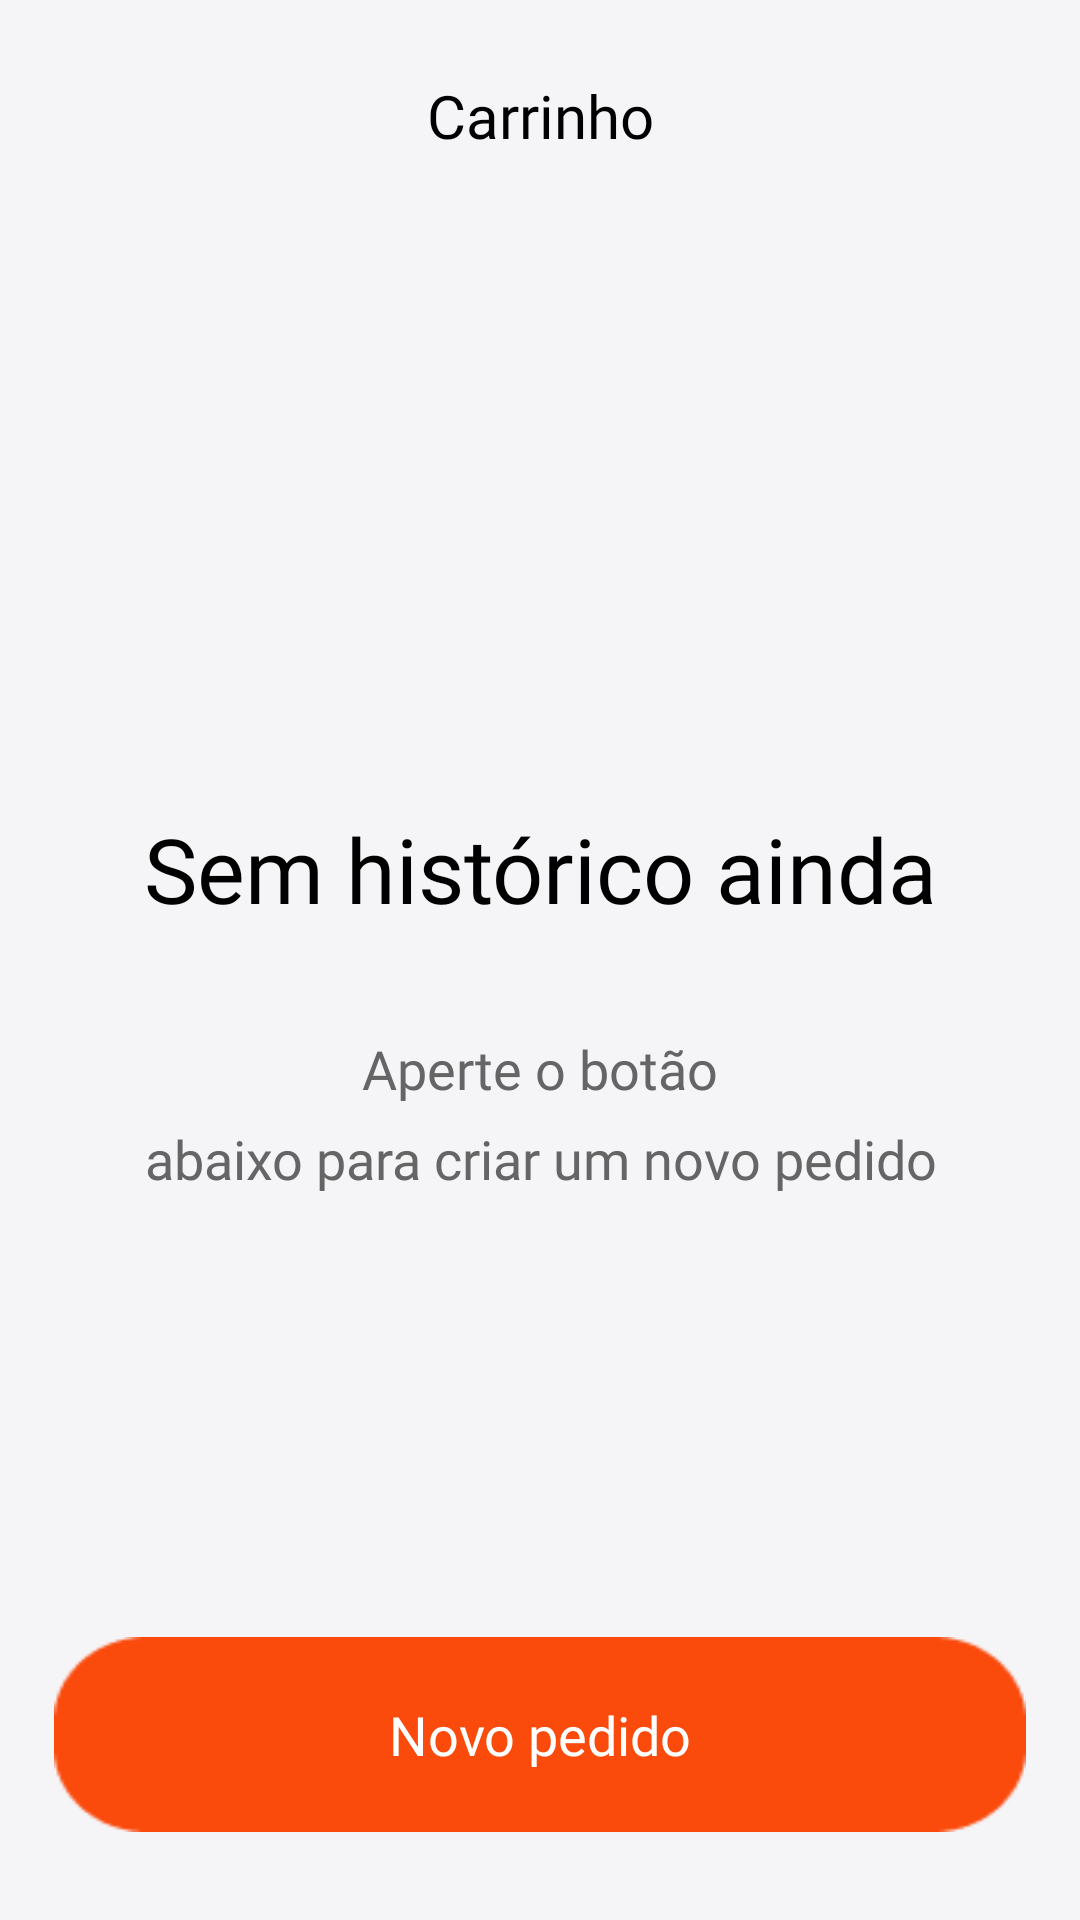

Write the Android layout XML for this screen, with the resource values it uses.
<!-- AndroidManifest.xml: application theme Theme.AppDelivery -->
<!-- res/layout/fragment_carrinho_vazio.xml -->
<?xml version="1.0" encoding="utf-8"?>
<androidx.constraintlayout.widget.ConstraintLayout xmlns:android="http://schemas.android.com/apk/res/android"
    xmlns:app="http://schemas.android.com/apk/res-auto"
    xmlns:tools="http://schemas.android.com/tools"
    android:layout_width="match_parent"
    android:layout_height="match_parent"
    android:background="#F5F5F8">

    <ImageView
        android:id="@+id/imageView"
        android:layout_width="wrap_content"
        android:layout_height="wrap_content"
        app:layout_constraintBottom_toBottomOf="parent"
        app:layout_constraintEnd_toEndOf="parent"
        app:layout_constraintHorizontal_bias="0.49"
        app:layout_constraintStart_toStartOf="parent"
        app:layout_constraintTop_toTopOf="parent"
        app:layout_constraintVertical_bias="0.359"
        app:srcCompat="@drawable/ic_carrinho" />

    <TextView
        android:id="@+id/text_carrinho_titulo"
        android:layout_width="wrap_content"
        android:layout_height="wrap_content"
        android:layout_marginTop="25dp"
        android:fontFamily="@font/abeezee_italic"
        android:gravity="center"
        android:text="Carrinho"
        android:textAlignment="center"
        android:textColor="@color/black"
        android:textSize="20sp"
        app:layout_constraintEnd_toEndOf="parent"
        app:layout_constraintStart_toStartOf="parent"
        app:layout_constraintTop_toTopOf="parent" />

    <TextView
        android:id="@+id/text_do_historico"
        android:layout_width="wrap_content"
        android:layout_height="wrap_content"
        android:fontFamily="@font/abeezee_italic"
        android:gravity="center"
        android:text="Sem histórico ainda"
        android:textColor="@color/black"
        android:textSize="30sp"
        app:layout_constraintBottom_toBottomOf="parent"
        app:layout_constraintEnd_toEndOf="parent"
        app:layout_constraintStart_toStartOf="parent"
        app:layout_constraintTop_toBottomOf="@+id/imageView"
        app:layout_constraintVertical_bias="0.107" />

    <TextView
        android:id="@+id/text_do_historico2"
        android:layout_width="wrap_content"
        android:layout_height="wrap_content"
        android:fontFamily="@font/abeezee"
        android:gravity="center"
        android:text="Aperte o botão"
        android:textColor="#656565"
        android:textSize="18sp"
        app:layout_constraintBottom_toBottomOf="parent"
        app:layout_constraintEnd_toEndOf="parent"
        app:layout_constraintStart_toStartOf="parent"
        app:layout_constraintTop_toBottomOf="@+id/text_do_historico"
        app:layout_constraintVertical_bias="0.112" />

    <TextView
        android:id="@+id/text_do_historico3"
        android:layout_width="wrap_content"
        android:layout_height="wrap_content"
        android:fontFamily="@font/abeezee"
        android:gravity="center"
        android:text="abaixo para criar um novo pedido"
        android:textColor="#656565"
        android:textSize="18sp"
        app:layout_constraintBottom_toBottomOf="parent"
        app:layout_constraintEnd_toEndOf="parent"
        app:layout_constraintStart_toStartOf="parent"
        app:layout_constraintTop_toBottomOf="@+id/text_do_historico2"
        app:layout_constraintVertical_bias="0.023" />

    <ImageButton
        android:id="@+id/bnt_login"
        android:layout_width="324dp"
        android:layout_height="65dp"
        android:layout_marginBottom="16dp"
        android:background="@drawable/botaored"
        app:layout_constraintBottom_toBottomOf="parent"
        app:layout_constraintEnd_toEndOf="parent"
        app:layout_constraintHorizontal_bias="0.498"
        app:layout_constraintStart_toStartOf="parent"
        app:layout_constraintTop_toTopOf="parent"
        app:layout_constraintVertical_bias="0.976"
        tools:ignore="SpeakableTextPresentCheck" />

    <TextView
        android:id="@+id/text_btn_2"
        android:layout_width="wrap_content"
        android:layout_height="wrap_content"
        android:fontFamily="@font/abeezee_italic"
        android:gravity="center"
        android:text="Novo pedido"
        android:textColor="@color/white"
        android:textSize="18sp"
        app:layout_constraintBottom_toBottomOf="@+id/bnt_login"
        app:layout_constraintEnd_toEndOf="@+id/bnt_login"
        app:layout_constraintStart_toStartOf="@+id/bnt_login"
        app:layout_constraintTop_toTopOf="@+id/bnt_login" />


</androidx.constraintlayout.widget.ConstraintLayout>
<!-- resources referenced by this layout -->
<resources>
  <color name="black">#FF000000</color>
  <color name="white">#FFFFFFFF</color>
  <!-- drawable botaored: png bitmap (drawable, 1288 bytes) -->
  <style name="Theme.AppDelivery" parent="Theme.MaterialComponents.Light.NoActionBar">
          
          <item name="colorPrimary">#F2F2F2</item>
          <item name="colorPrimaryVariant">@color/purple_700</item>
          <item name="colorOnPrimary">@color/orange</item>
          
          <item name="colorSecondary">@color/teal_200</item>
          <item name="colorSecondaryVariant">@color/teal_700</item>
          <item name="colorOnSecondary">#000000</item>
          
          <item name="android:statusBarColor">#FF4B3A</item>
          
          <item name="radioButtonStyle">@style/Widget.App.RadioButton</item>
      </style>
  <color name="purple_700">#FF3700B3</color>
  <color name="orange">#FA4A0C</color>
  <color name="teal_200">#FF03DAC5</color>
  <color name="teal_700">#FF018786</color>
  <style name="Widget.App.RadioButton" parent="Widget.MaterialComponents.CompoundButton.RadioButton">
          <item name="materialThemeOverlay">@style/ThemeOverlay.App.RadioButton</item>
      </style>
  <style name="ThemeOverlay.App.RadioButton" parent="">
          <item name="colorOnSurface">@color/orange</item>
          <item name="colorSecondary">@color/orange</item>
      </style>
</resources>
